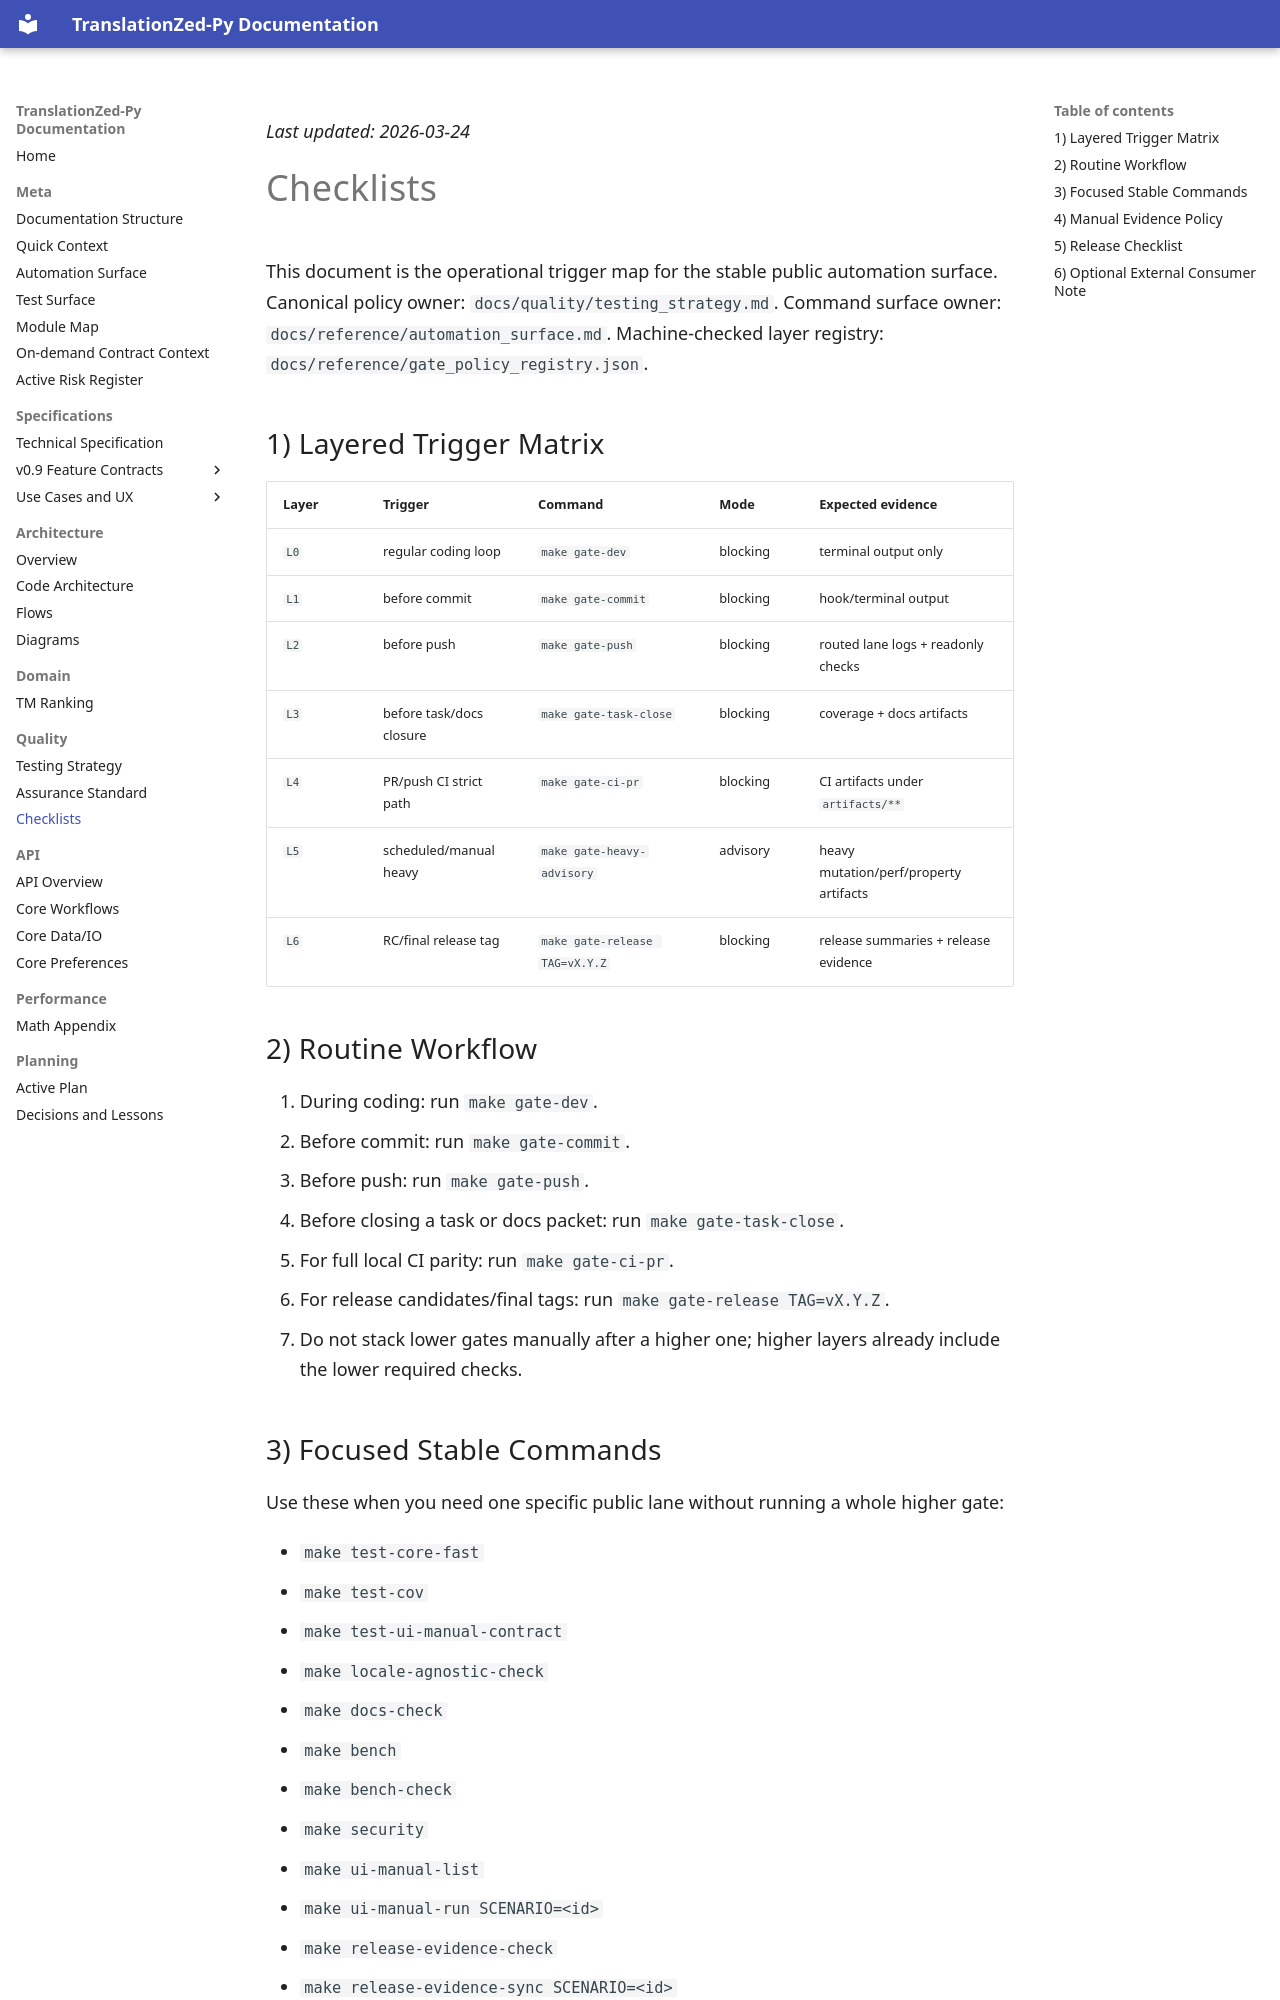

repository: PlagaMedicum/TranslationZed-py · page: operations/checklists.html · generator: mkdocs

_Last updated: 2026-03-24_

# Checklists

This document is the operational trigger map for the stable public automation surface.
Canonical policy owner: `docs/quality/testing_strategy.md`.
Command surface owner: `docs/reference/automation_surface.md`.
Machine-checked layer registry: `docs/reference/gate_policy_registry.json`.

## 1) Layered Trigger Matrix

| Layer | Trigger | Command | Mode | Expected evidence |
|---|---|---|---|---|
| `L0` | regular coding loop | `make gate-dev` | blocking | terminal output only |
| `L1` | before commit | `make gate-commit` | blocking | hook/terminal output |
| `L2` | before push | `make gate-push` | blocking | routed lane logs + readonly checks |
| `L3` | before task/docs closure | `make gate-task-close` | blocking | coverage + docs artifacts |
| `L4` | PR/push CI strict path | `make gate-ci-pr` | blocking | CI artifacts under `artifacts/**` |
| `L5` | scheduled/manual heavy | `make gate-heavy-advisory` | advisory | heavy mutation/perf/property artifacts |
| `L6` | RC/final release tag | `make gate-release TAG=vX.Y.Z` | blocking | release summaries + release evidence |

## 2) Routine Workflow

1. During coding: run `make gate-dev`.
2. Before commit: run `make gate-commit`.
3. Before push: run `make gate-push`.
4. Before closing a task or docs packet: run `make gate-task-close`.
5. For full local CI parity: run `make gate-ci-pr`.
6. For release candidates/final tags: run `make gate-release TAG=vX.Y.Z`.
7. Do not stack lower gates manually after a higher one; higher layers already include the lower required checks.

## 3) Focused Stable Commands

Use these when you need one specific public lane without running a whole higher gate:

- `make test-core-fast`
- `make test-cov`
- `make test-ui-manual-contract`
- `make locale-agnostic-check`
- `make docs-check`
- `make bench`
- `make bench-check`
- `make security`
- `make ui-manual-list`
- `make ui-manual-run SCENARIO=<id>`
- `make release-evidence-check`
- `make release-evidence-sync SCENARIO=<id>`
- `make release-evidence-sync-all`
- `make clean-manual-artifacts`

Packet-specific test scripts remain under `scripts/` and are intentionally outside the stable public Make surface.
